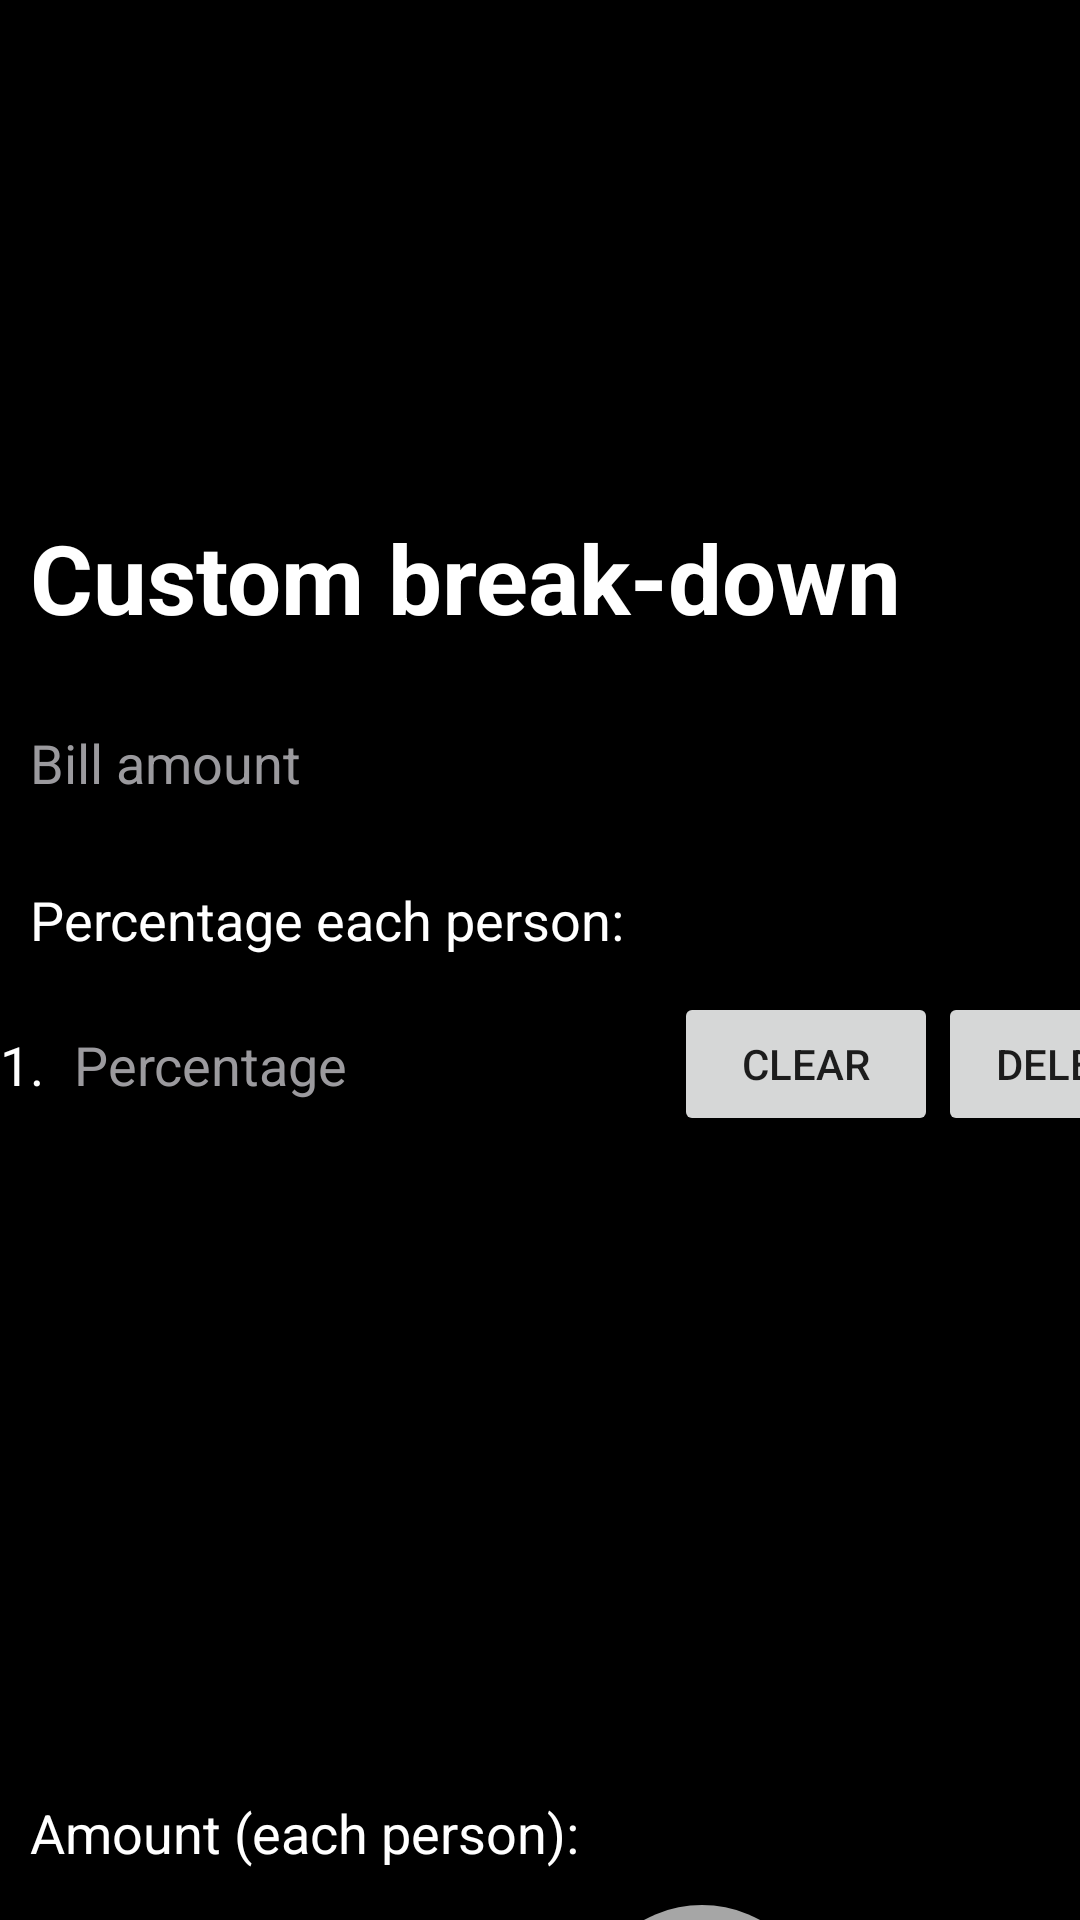

Reconstruct the res/layout file that produces this screen, plus the resources it refers to.
<!-- AndroidManifest.xml: application theme Theme.Test -->
<!-- res/layout/activity_main3.xml -->
<?xml version="1.0" encoding="utf-8"?>
<android.support.constraint.ConstraintLayout xmlns:android="http://schemas.android.com/apk/res/android"
    xmlns:app="http://schemas.android.com/apk/res-auto"
    xmlns:tools="http://schemas.android.com/tools"
    android:layout_width="match_parent"
    android:layout_height="match_parent"
    android:background="@color/black"
    tools:context=".MainActivity3">


    <LinearLayout
        android:layout_width="match_parent"
        android:layout_height="wrap_content"
        android:orientation="vertical" >

        <ImageView
            android:id="@+id/img_banner_3"
            android:layout_width="match_parent"
            android:layout_height="159dp"
            android:paddingTop="8dp"
            android:paddingLeft="8dp"
            android:paddingRight="8dp"
            app:srcCompat="@drawable/banner_3" />

        <TextView
            android:id="@+id/tv_title_billBD"
            android:layout_width="match_parent"
            android:layout_height="wrap_content"
            android:paddingLeft="10dp"
            android:paddingRight="10dp"
            android:paddingTop="12dp"
            android:paddingBottom="12dp"
            android:textColor="@color/white"
            android:text="Custom break-down"
            android:textSize="32dp"
            android:textStyle="bold"/>

        <EditText
            android:id="@+id/input_amount_customBD"
            android:layout_width="match_parent"
            android:layout_height="wrap_content"
            android:ems="10"
            android:paddingLeft="10dp"
            android:paddingRight="10dp"
            android:paddingTop="16dp"
            android:paddingBottom="16dp"
            android:textColor="@color/white"
            android:textColorHint="@color/gray"
            android:hint="Bill amount"
            android:inputType="numberDecimal" />

        <TextView
            android:id="@+id/tv_person_pcnt"
            android:layout_width="match_parent"
            android:layout_height="wrap_content"
            android:paddingLeft="10dp"
            android:paddingRight="10dp"
            android:paddingTop="12dp"
            android:paddingBottom="12dp"
            android:textColor="@color/white"
            android:textSize="18dp"
            android:text="Percentage each person:" />

        <ScrollView
            android:layout_width="match_parent"
            android:layout_height="256dp">

            <LinearLayout
                android:id="@+id/scrollView_pcnt_list"
                android:layout_width="match_parent"
                android:layout_height="wrap_content"
                android:orientation="vertical">

                <TableLayout
                    android:layout_width="match_parent"
                    android:layout_height="match_parent">

                    <TableRow
                        android:layout_width="match_parent"
                        android:layout_height="match_parent"
                        android:visibility="visible">

                        <TextView
                            android:id="@+id/tv_index1"
                            android:layout_width="wrap_content"
                            android:layout_height="wrap_content"
                            android:gravity="center"
                            android:text="1."
                            android:textColor="@color/white"
                            android:textSize="18dp" />

                        <EditText
                            android:id="@+id/input_pcnt1"
                            android:layout_width="match_parent"
                            android:layout_height="wrap_content"
                            android:ems="10"
                            android:hint="Percentage"
                            android:inputType="numberDecimal"
                            android:paddingLeft="10dp"
                            android:paddingTop="12dp"
                            android:paddingRight="10dp"
                            android:paddingBottom="12dp"
                            android:textColor="@color/white"
                            android:textColorHint="@color/gray"
                            android:visibility="visible" />

                        <Button
                            android:id="@+id/btn_clr1"
                            android:layout_width="wrap_content"
                            android:layout_height="wrap_content"
                            android:layout_gravity="right"
                            android:text="Clear" />

                        <Button
                            android:id="@+id/btn_del1"
                            android:layout_width="wrap_content"
                            android:layout_height="wrap_content"
                            android:layout_gravity="right"
                            android:text="Delete" />
                    </TableRow>

                </TableLayout>

            </LinearLayout>
        </ScrollView>

        <TextView
            android:id="@+id/output_amount_custBD"
            android:layout_width="match_parent"
            android:layout_height="wrap_content"
            android:paddingLeft="10dp"
            android:paddingRight="10dp"
            android:paddingTop="12dp"
            android:paddingBottom="12dp"
            android:textColor="@color/white"
            android:textSize="18dp"
            android:text="Amount (each person): " />

        <TableLayout
            android:layout_width="match_parent"
            android:layout_height="match_parent">

            <TableRow
                android:layout_width="match_parent"
                android:layout_height="match_parent"
                android:gravity="right" >

                <Button
                    android:id="@+id/btn_add_custBD_pcnt"
                    android:layout_width="80dp"
                    android:layout_height="80dp"
                    android:layout_gravity="right"
                    android:layout_marginRight="2dp"
                    android:background="@drawable/rounded_button_light_gray"
                    android:text="+"
                    android:textColor="@color/black"
                    android:textSize="32dp"
                    android:textStyle="bold" />

                <Button
                    android:id="@+id/btn_calc_custBD_pcnt"
                    android:layout_width="80dp"
                    android:layout_height="80dp"
                    android:layout_gravity="right"
                    android:layout_marginRight="2dp"
                    android:background="@drawable/rounded_button"
                    android:text="="
                    android:textColor="#ffffff"
                    android:textSize="32dp"
                    android:textStyle="bold" />
            </TableRow>

        </TableLayout>

    </LinearLayout>
</android.support.constraint.ConstraintLayout>
<!-- resources referenced by this layout -->
<resources>
  <color name="black">#FF000000</color>
  <color name="gray">#D4BAB9BE</color>
  <color name="white">#FFFFFFFF</color>
  <!-- drawable rounded_button_light_gray (drawable) -->
  <?xml version="1.0" encoding="utf-8"?>
  <shape xmlns:android="http://schemas.android.com/apk/res/android"
      android:shape="oval">
      <solid android:color="#A6A6A6" />
  </shape>
  <style name="Theme.Test" parent="Theme.AppCompat.Light.NoActionBar">
          
          <item name="colorPrimary">@color/purple_500</item>
          <item name="colorPrimaryDark">@color/purple_700</item>
          <item name="colorAccent">@color/teal_200</item>
          <item name="android:statusBarColor">@color/black</item>
          
      </style>
  <color name="purple_500">#FF6200EE</color>
  <color name="purple_700">#FF3700B3</color>
  <color name="teal_200">#FF03DAC5</color>
</resources>
